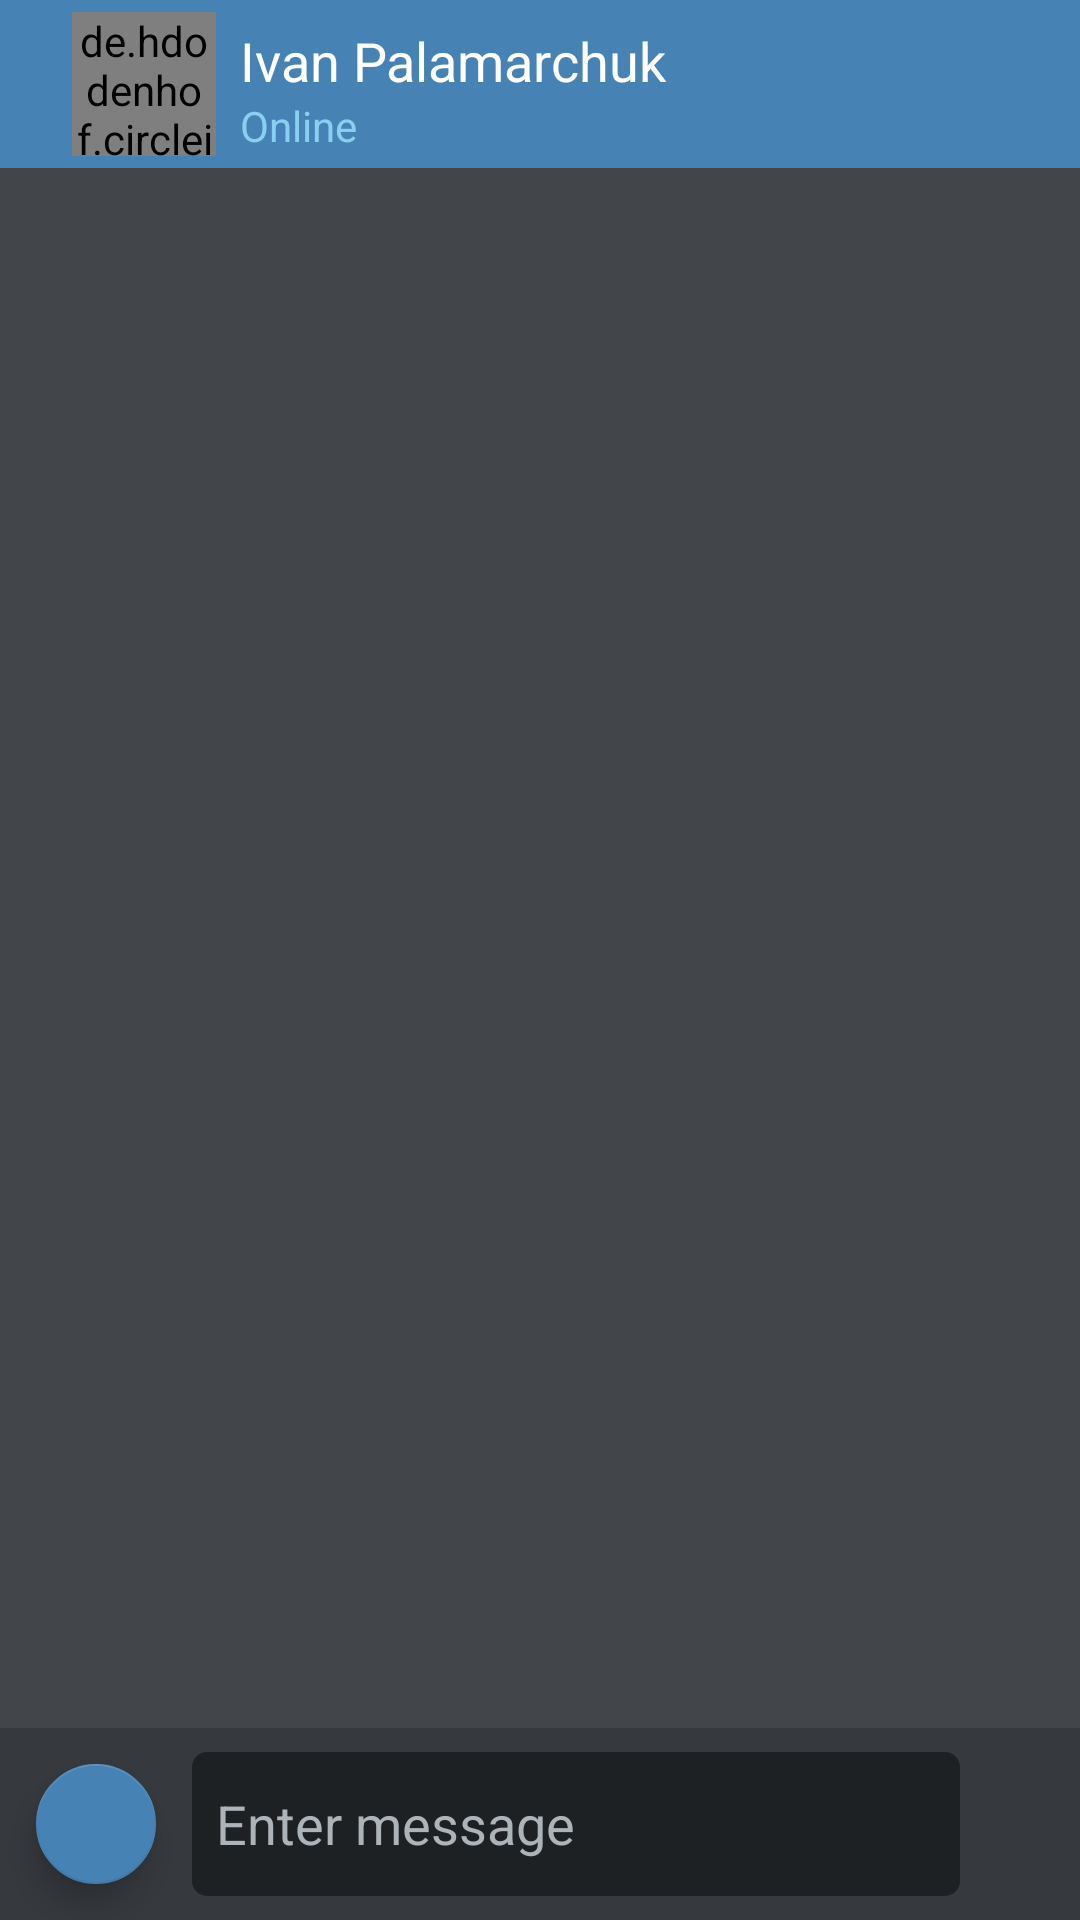

Android layout source for this screen:
<!-- AndroidManifest.xml: application theme Theme.ElvisMessenger -->
<!-- res/layout/fragment_chat_log.xml -->
<?xml version="1.0" encoding="utf-8"?>
<FrameLayout xmlns:android="http://schemas.android.com/apk/res/android"
    android:id="@+id/chat_log_fragment"
    xmlns:app="http://schemas.android.com/apk/res-auto"
    xmlns:tools="http://schemas.android.com/tools"
    android:layout_width="match_parent"
    android:layout_height="match_parent"
    tools:context=".fragments.ChatLogFragment">

    <androidx.constraintlayout.widget.ConstraintLayout
        android:layout_width="match_parent"
        android:layout_height="match_parent"
        android:background="@color/elvis_main_color">

        <EditText
            android:id="@+id/input_edit_text_chat_log"
            android:layout_width="0dp"
            android:layout_height="wrap_content"
            android:layout_marginStart="8dp"
            android:layout_marginBottom="8dp"
            android:background="@drawable/reg_log_edit_text"
            android:ems="10"
            android:hint="@string/chat_log_enter_msg_hint"
            android:minHeight="48dp"
            android:paddingLeft="8dp"
            android:textColor="@color/white"
            android:textColorHint="@color/elvis_text_color"
            app:layout_constraintBottom_toBottomOf="parent"
            app:layout_constraintEnd_toStartOf="@+id/send_button_chat_log"
            app:layout_constraintStart_toEndOf="@+id/send_image_btn" />

        <Button
            android:id="@+id/send_button_chat_log"
            style="@style/ToggleButtonWithIconOnly"
            android:layout_width="wrap_content"
            android:layout_height="48dp"
            android:layout_marginStart="8dp"
            android:layout_marginEnd="8dp"
            android:layout_marginBottom="8dp"
            app:icon="@drawable/ic_send"
            app:layout_constraintBottom_toBottomOf="parent"
            app:layout_constraintEnd_toEndOf="parent"
            app:layout_constraintStart_toEndOf="@+id/input_edit_text_chat_log" />

        <androidx.recyclerview.widget.RecyclerView
            android:id="@+id/list_recycler_view_chat_log"
            android:layout_width="0dp"
            android:layout_height="0dp"
            android:layout_marginTop="56dp"
            android:layout_marginBottom="8dp"
            android:background="@color/elvis_main_light_variant_color"
            app:layout_constraintBottom_toTopOf="@+id/input_edit_text_chat_log"
            app:layout_constraintEnd_toEndOf="parent"
            app:layout_constraintStart_toStartOf="parent"
            app:layout_constraintTop_toTopOf="parent" />

        <com.google.android.material.floatingactionbutton.FloatingActionButton
            android:id="@+id/send_image_btn"
            android:layout_width="wrap_content"
            android:layout_height="wrap_content"
            android:layout_alignParentStart="true"
            android:layout_marginStart="8dp"
            android:layout_marginBottom="8dp"
            app:backgroundTint="@color/elvis_primary_color"
            app:fabSize="mini"
            app:layout_constraintBottom_toBottomOf="parent"
            app:layout_constraintStart_toStartOf="parent"
            app:srcCompat="@drawable/baseline_image_24"
            app:tint="@color/white" />

        <com.google.android.material.floatingactionbutton.FloatingActionButton
            android:id="@+id/delete_msg_btn"
            android:layout_width="128dp"
            android:layout_height="wrap_content"
            android:layout_marginEnd="16dp"
            android:layout_marginBottom="16dp"
            android:clickable="true"
            android:src="@drawable/baseline_delete_24"
            android:visibility="invisible"
            app:layout_constraintBottom_toTopOf="@+id/send_button_chat_log"
            app:layout_constraintEnd_toEndOf="parent"
            app:tint="@color/white" />
    </androidx.constraintlayout.widget.ConstraintLayout>


    <RelativeLayout
        android:layout_width="match_parent"
        android:layout_height="56dp"
        android:background="@color/elvis_primary_color">

        <ImageView
            android:id="@+id/return_btn"
            android:layout_width="wrap_content"
            android:layout_height="wrap_content"
            android:layout_alignParentStart="true"
            android:layout_centerVertical="true"
            android:src="@drawable/ic_back"
            android:layout_marginStart="8dp"/>

        <LinearLayout
            android:id="@+id/other_user_profile"
            android:layout_marginLeft="16dp"
            android:layout_width="wrap_content"
            android:layout_height="match_parent"
            android:layout_toEndOf="@+id/return_btn"
            android:orientation="horizontal">

            <de.hdodenhof.circleimageview.CircleImageView
                android:id="@+id/user_photo"
                android:layout_gravity="center_vertical"
                android:layout_width="48dp"
                android:layout_height="48dp"
                android:src="@drawable/dornan"/>

            <LinearLayout
                android:layout_width="wrap_content"
                android:layout_height="match_parent"
                android:orientation="vertical">

                <TextView
                    android:id="@+id/username"
                    android:layout_width="wrap_content"
                    android:layout_height="wrap_content"
                    android:textColor="@color/white"
                    android:textSize="18sp"
                    android:layout_marginTop="8dp"
                    android:layout_marginStart="8dp"
                    android:text="Ivan Palamarchuk"/>

                <TextView
                    android:id="@+id/current_state"
                    android:layout_width="wrap_content"
                    android:layout_height="wrap_content"
                    android:layout_marginStart="8dp"
                    android:textColor="@color/elvis_primary_light_variant_color"
                    android:text="Online"/>
            </LinearLayout>
        </LinearLayout>

        <ImageView
            android:id="@+id/cancel_delete_btn"
            android:layout_width="wrap_content"
            android:layout_height="wrap_content"
            android:layout_alignParentEnd="true"
            android:layout_centerVertical="true"
            android:layout_marginEnd="8dp"
            android:src="@drawable/baseline_cancel_24"
            android:visibility="invisible" />

    </RelativeLayout>



</FrameLayout>
<!-- resources referenced by this layout -->
<resources>
  <color name="elvis_main_color">#36393e</color>
  <color name="elvis_main_light_variant_color">#424549</color>
  <color name="elvis_primary_color">#4682B4</color>
  <color name="elvis_primary_light_variant_color">#89CFF0</color>
  <color name="elvis_text_color">#acb3b9</color>
  <color name="white">#FFFFFFFF</color>
  <!-- drawable baseline_delete_24 (drawable) -->
  <vector android:autoMirrored="true" android:height="24dp"
      android:tint="@android:color/white" android:viewportHeight="24"
      android:viewportWidth="24" android:width="24dp" xmlns:android="http://schemas.android.com/apk/res/android">
      <path android:fillColor="@android:color/white" android:pathData="M6,19c0,1.1 0.9,2 2,2h8c1.1,0 2,-0.9 2,-2V7H6v12zM19,4h-3.5l-1,-1h-5l-1,1H5v2h14V4z"/>
  </vector>
  <!-- drawable dornan: jpg bitmap (drawable, 19548 bytes) -->
  <!-- drawable reg_log_edit_text (drawable) -->
  <?xml version="1.0" encoding="utf-8"?>
  <selector xmlns:android="http://schemas.android.com/apk/res/android">
      <item android:state_enabled="true" android:state_focused="true">
          <shape android:shape="rectangle">
              <solid android:color="@color/elvis_main_dark_variant_color"/>
              <corners android:radius="5dp"/>
              <stroke android:color="@color/elvis_text_variant_color" android:width="2dp"/>
          </shape>
      </item>
  
      <item android:state_enabled="true">
          <shape android:shape="rectangle">
              <solid android:color="@color/elvis_main_dark_variant_color"/>
              <corners android:radius="5dp"/>
          </shape>
      </item>
  </selector>
  <string name="chat_log_enter_msg_hint">Enter message</string>
  <style name="ToggleButtonWithIconOnly" parent="Widget.MaterialComponents.Button">
          <item name="iconPadding">0dp</item>
          <item name="android:insetTop">0dp</item>
          <item name="android:insetBottom">0dp</item>
          <item name="android:paddingLeft">6dp</item>
          <item name="android:paddingRight">6dp</item>
          <item name="android:minWidth">24dp</item>
          <item name="android:minHeight">24dp</item>
      </style>
  <style name="Theme.ElvisMessenger" parent="Theme.MaterialComponents.DayNight.DarkActionBar">
          
          <item name="colorPrimary">#4682B4</item>
          <item name="colorPrimaryVariant">#4682B4</item>
          <item name="colorOnPrimary">@color/white</item>
          
          <item name="colorSecondary">@color/teal_200</item>
          <item name="colorSecondaryVariant">@color/teal_700</item>
          <item name="colorOnSecondary">@color/black</item>
          
          <item name="android:statusBarColor">?attr/colorPrimaryVariant</item>
          
      </style>
  <color name="elvis_main_dark_variant_color">#1e2124</color>
  <color name="elvis_text_variant_color">#b3cee5</color>
  <color name="teal_200">#FF03DAC5</color>
  <color name="teal_700">#FF018786</color>
  <color name="black">#FF000000</color>
</resources>
